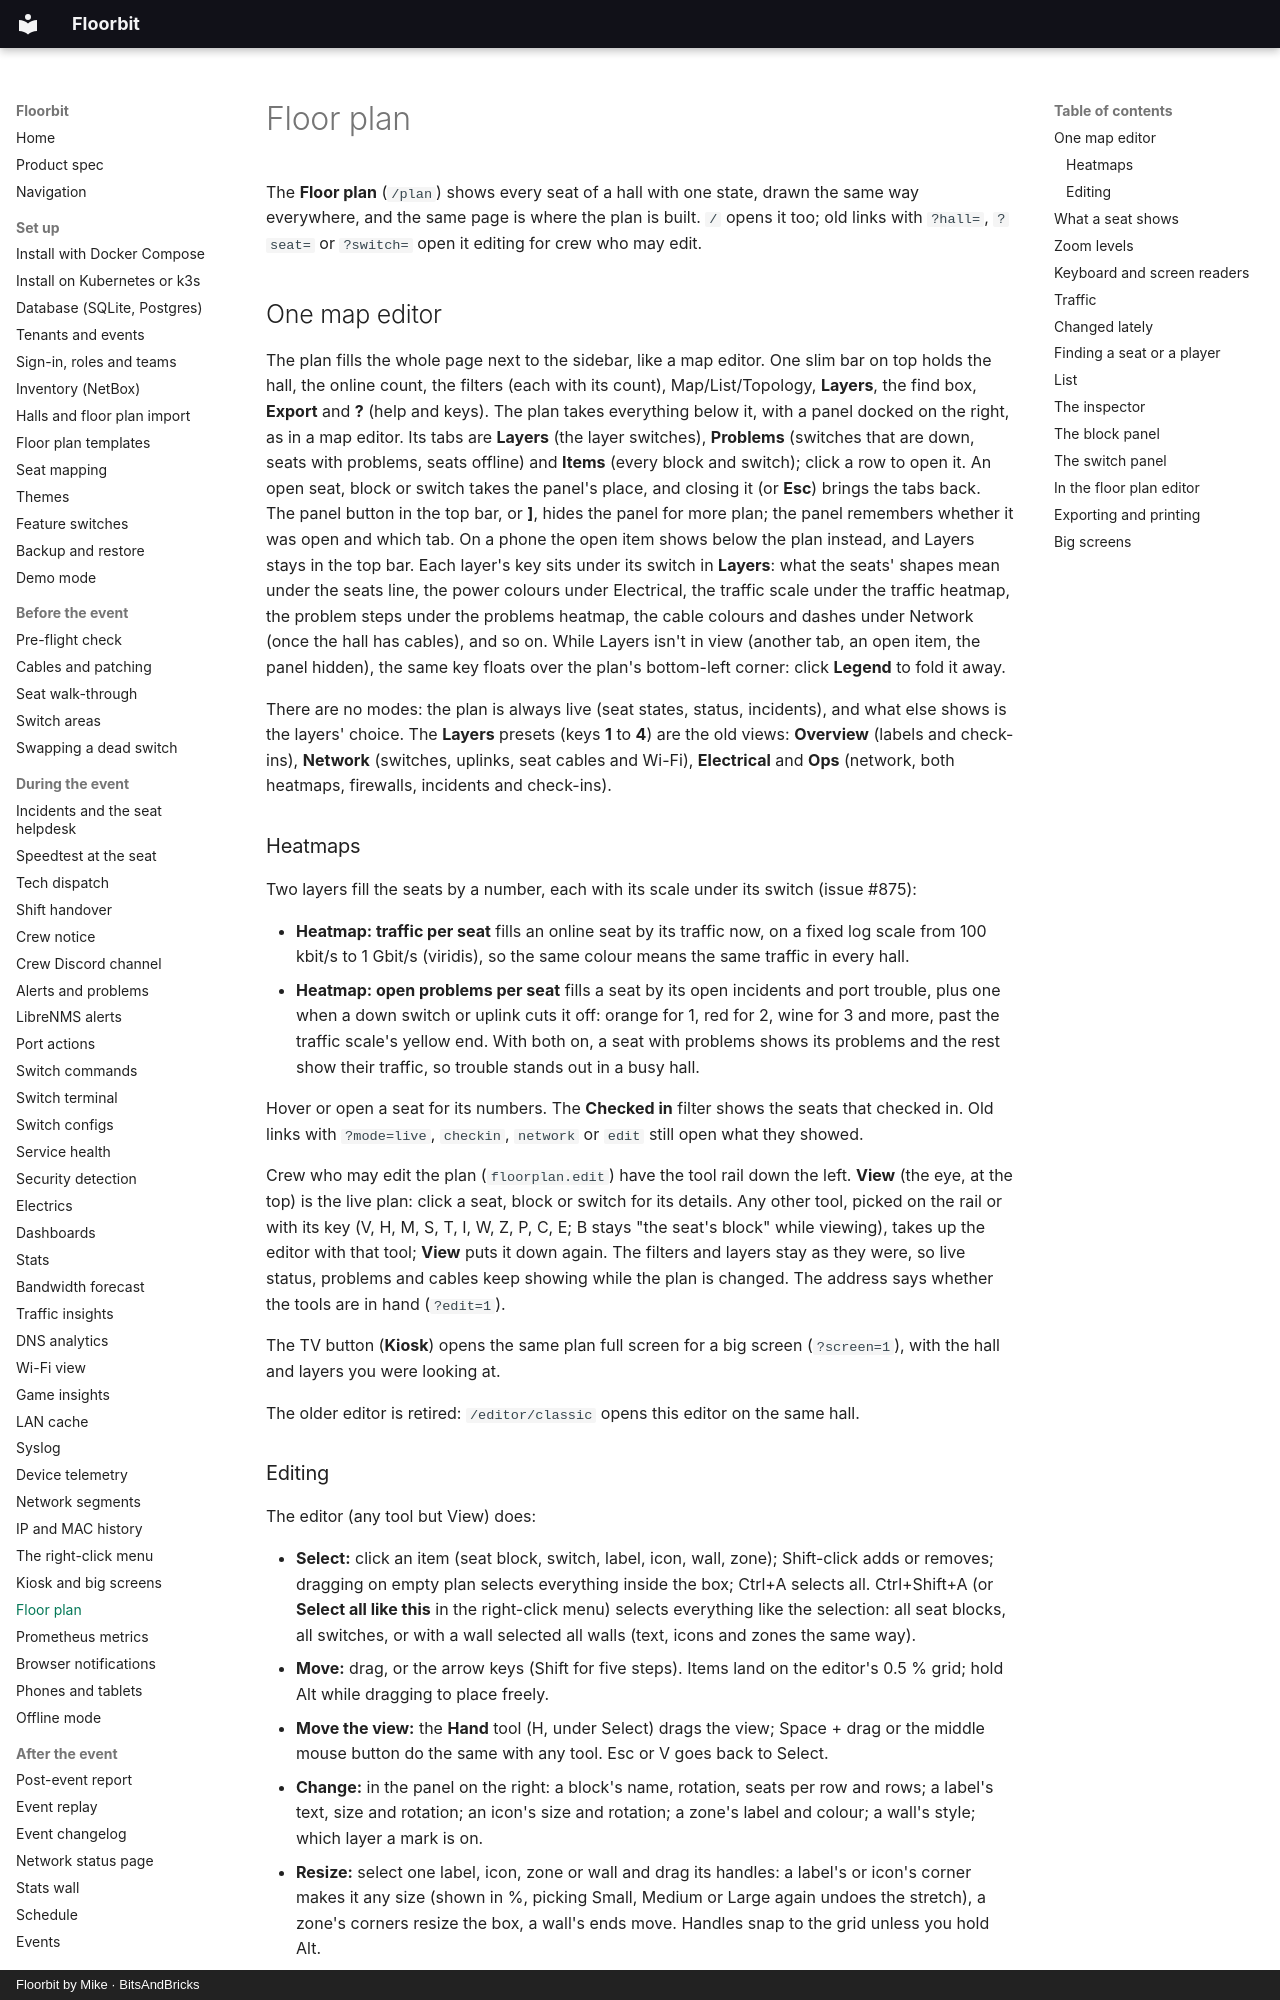

repository: bitsandbricks-ch/floorbit · page: seats/index.html · generator: mkdocs · copyright: Floorbit by Mike · BitsAndBricks

# Floor plan

The **Floor plan** (`/plan`) shows every seat of a hall with one state, drawn the same way
everywhere, and the same page is where the plan is built. `/` opens it too; old links with
`?hall=`, `?seat=` or `?switch=` open it editing for crew who may edit.

## One map editor

The plan fills the whole page next to the sidebar, like a map editor. One slim bar on top holds the
hall, the online count, the filters (each with its count), Map/List/Topology, **Layers**, the find
box, **Export** and **?** (help and keys). The plan takes everything below it, with a panel docked on
the right, as in a map editor. Its tabs are **Layers** (the layer switches), **Problems** (switches
that are down, seats with problems, seats offline) and **Items** (every block and switch); click a row
to open it. An open seat, block or switch takes the panel's place, and closing it (or **Esc**) brings
the tabs back. The panel button in the top bar, or **]**, hides the panel for more plan; the panel
remembers whether it was open and which tab. On a phone the open item shows below the plan instead,
and Layers stays in the top bar. Each layer's key sits under its switch in **Layers**: what the
seats' shapes mean under the seats line, the power colours under Electrical, the traffic scale under
the traffic heatmap, the problem steps under the problems heatmap, the cable colours and dashes under Network (once the hall has cables), and so on. While Layers isn't in
view (another tab, an open item, the panel hidden), the same key floats over the plan's bottom-left
corner: click **Legend** to fold it away.

There are no modes: the plan is always live (seat states, status, incidents), and what else shows
is the layers' choice. The **Layers** presets (keys **1** to **4**) are the old views: **Overview**
(labels and check-ins), **Network** (switches, uplinks, seat cables and Wi-Fi), **Electrical** and
**Ops** (network, both heatmaps, firewalls, incidents and check-ins).

### Heatmaps

Two layers fill the seats by a number, each with its scale under its switch (issue #875):

- **Heatmap: traffic per seat** fills an online seat by its traffic now, on a fixed log scale from
  100 kbit/s to 1 Gbit/s (viridis), so the same colour means the same traffic in every hall.
- **Heatmap: open problems per seat** fills a seat by its open incidents and port trouble, plus one
  when a down switch or uplink cuts it off: orange for 1, red for 2, wine for 3 and more, past the
  traffic scale's yellow end. With both
  on, a seat with problems shows its problems and the rest show their traffic, so trouble stands out
  in a busy hall.

Hover or open a seat for its numbers. The **Checked in** filter shows the
seats that checked in. Old links with `?mode=live`, `checkin`, `network` or `edit` still open what
they showed.

Crew who may edit the plan (`floorplan.edit`) have the tool rail down the left. **View** (the eye, at
the top) is the live plan: click a seat, block or switch for its details. Any other tool, picked on
the rail or with its key (V, H, M, S, T, I, W, Z, P, C, E; B stays "the seat's block" while viewing),
takes up the editor with that tool; **View** puts it down again. The filters and layers stay as they
were, so live status, problems and cables keep showing while the plan is changed. The address says
whether the tools are in hand (`?edit=1`).

The TV button (**Kiosk**) opens the same plan full screen for a big screen (`?screen=1`), with the hall and layers
you were looking at.

The older editor is retired: `/editor/classic` opens this editor on the same hall.
